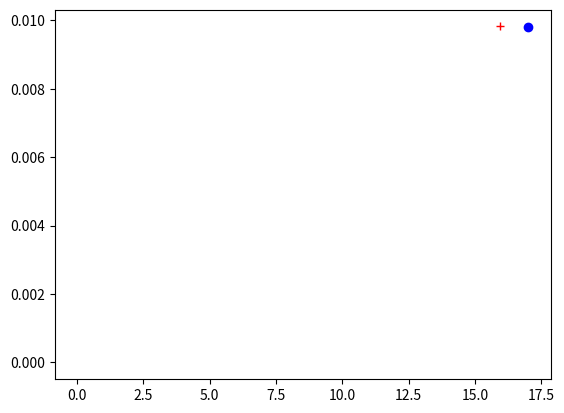

Recreate this plot in Python.
import math
from typing import cast
import scipy.special as sp
import random
import numpy as np
import matplotlib.pyplot as plt

lambda_0 = 100  # ( lambda 0 )
r = 45 * 10**(-9)  # Receiver radius r
d = 500 * 10**(-9)  # Distance d
D = 4.256 * 10**(-10)  # Diffusion Coefficient D
delta_t = 9 * 10**(-6)  # Discrete Time Length
T = 30*delta_t  # Slot Length
L = 5  # Channel length

Optimal_tau = 10**5

SNR = 25
sij = np.array([random.randint(0, 1) for _ in range(6)])


tau = np.array([i for i in range(0, 141)])
ri = np.array([i for i in range(0, 1)])


def probablity(i):

    x1 = (d-r)/((4*D*i*T)**(1/2))
    try:
        x2 = (d-r)/((4*D*(i-1)*T)**(1/2))
        return (r/d)*(sp.erfc(x1) - sp.erfc(x2))
    except:
        return (r/d)*(sp.erfc(x1))


P0 = probablity(1)

Ntx = (2*lambda_0*T*(10**(SNR/10)))/P0


def Cj(Ntx, j):
    return Ntx*probablity(j+1)


# thresold when P(ri|si=0) = P(ri|si=1)
# def get_tau(Ntx):

c0 = Cj(Ntx, 0)
theory_thresold = c0 / math.log(
    1+(c0/(sum([Cj(Ntx, i)/2 for i in range(1, L+1)]) + lambda_0*T)))


def p_BER(i, tau, Ntx):

    y = [Cj(Ntx, j)*sij[i-j] for j in range(1, L+1)]
    x = lambda_0*T + sum(y)
    x1 = x + Cj(Ntx, 0)

    ans = (1/2)*(sp.gammaincc(x, math.ceil(tau)) +
                 1 - sp.gammaincc(x1, math.ceil(tau)))

    return ans


def BER(Ntx):

    min_ber = 10**5
    for t in tau:

        ans = (1/(2**L))*(sum([p_BER(i, t, Ntx)
                               for i in range(0, len(sij))]))
        if(min_ber >= ans):
            min_ber = ans
            Optimal_tau = t
    # print(min_ber)
    # print(Optimal_tau)
    return min_ber, Optimal_tau


# min of BER form all tau

# distribution

def p_ri_si(si, ri):

    lambda_p = lambda_0*T + c0*si + \
        (sum([Cj(Ntx, j) for j in range(1, L+1)])/2)
    return (((math.e)**(-lambda_p)) * (lambda_p**ri))/math.factorial(ri)


def plot_graph():
    b2 = (1/(2**L))*(sum([p_BER(i, theory_thresold, Ntx)
                          for i in range(0, len(sij))]))
    b1, Optimal_tau = BER(Ntx)
    s0 = [p_ri_si(0, i) for i in ri]
    s1 = [p_ri_si(1, i) for i in ri]

    plt.plot(ri, s0)
    plt.plot(ri, s1)
    plt.plot(Optimal_tau, b1, 'bo')
    plt.plot(theory_thresold, b2, 'r+')
    plt.show()


plot_graph()
